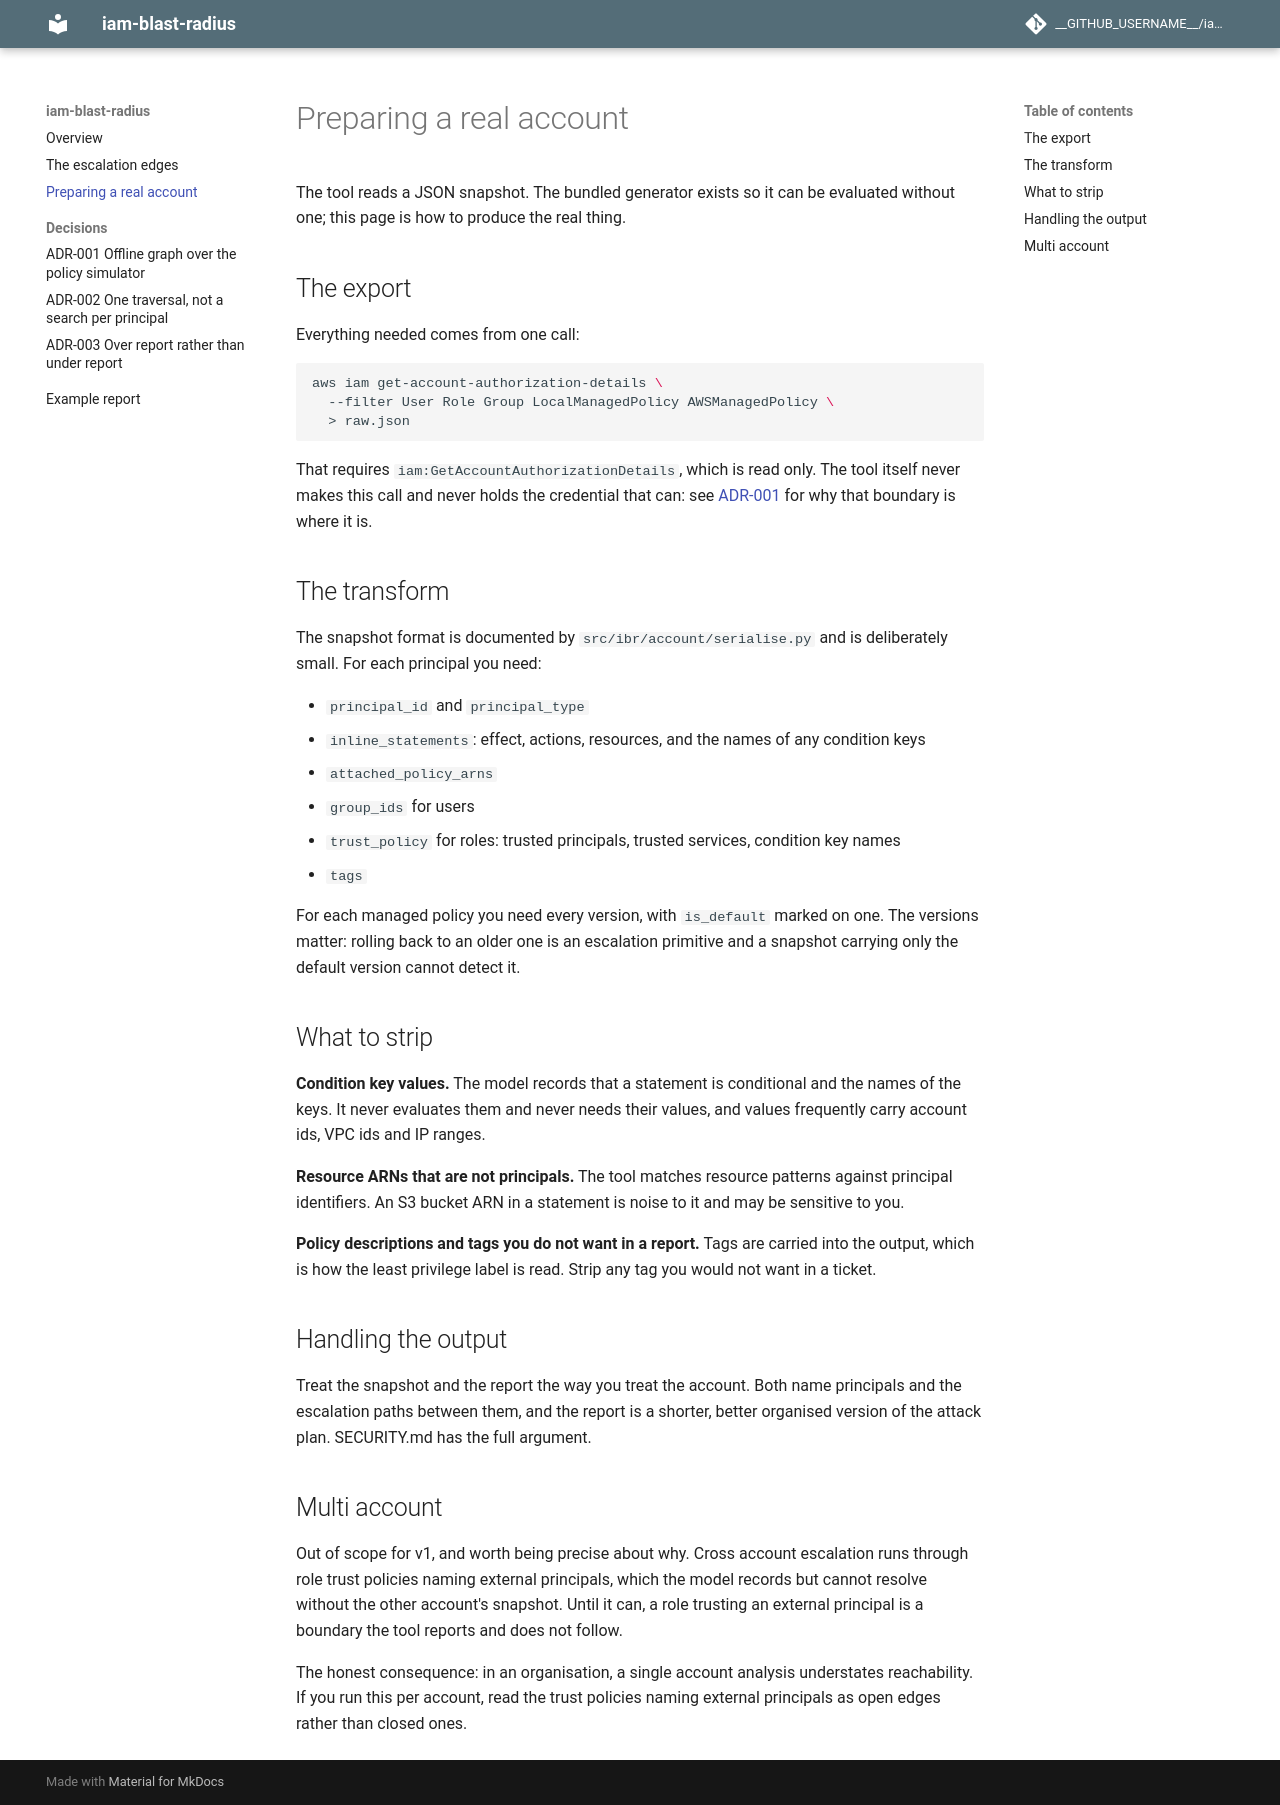

repository: nilay-dave/iam-blast-radius · page: real-accounts/index.html · generator: mkdocs

# Preparing a real account

The tool reads a JSON snapshot. The bundled generator exists so it can be
evaluated without one; this page is how to produce the real thing.

## The export

Everything needed comes from one call:

```bash
aws iam get-account-authorization-details \
  --filter User Role Group LocalManagedPolicy AWSManagedPolicy \
  > raw.json
```

That requires `iam:GetAccountAuthorizationDetails`, which is read only. The
tool itself never makes this call and never holds the credential that can: see
[ADR-001](adr/adr-001-graph-over-policy-simulator.md) for why that boundary is
where it is.

## The transform

The snapshot format is documented by `src/ibr/account/serialise.py` and is
deliberately small. For each principal you need:

- `principal_id` and `principal_type`
- `inline_statements`: effect, actions, resources, and the names of any condition keys
- `attached_policy_arns`
- `group_ids` for users
- `trust_policy` for roles: trusted principals, trusted services, condition key names
- `tags`

For each managed policy you need every version, with `is_default` marked on one.
The versions matter: rolling back to an older one is an escalation primitive and
a snapshot carrying only the default version cannot detect it.

## What to strip

**Condition key values.** The model records that a statement is conditional and
the names of the keys. It never evaluates them and never needs their values, and
values frequently carry account ids, VPC ids and IP ranges.

**Resource ARNs that are not principals.** The tool matches resource patterns
against principal identifiers. An S3 bucket ARN in a statement is noise to it
and may be sensitive to you.

**Policy descriptions and tags you do not want in a report.** Tags are carried
into the output, which is how the least privilege label is read. Strip any tag
you would not want in a ticket.

## Handling the output

Treat the snapshot and the report the way you treat the account. Both name
principals and the escalation paths between them, and the report is a shorter,
better organised version of the attack plan. SECURITY.md has the full argument.

## Multi account

Out of scope for v1, and worth being precise about why. Cross account
escalation runs through role trust policies naming external principals, which
the model records but cannot resolve without the other account's snapshot. Until
it can, a role trusting an external principal is a boundary the tool reports and
does not follow.

The honest consequence: in an organisation, a single account analysis understates
reachability. If you run this per account, read the trust policies naming
external principals as open edges rather than closed ones.
